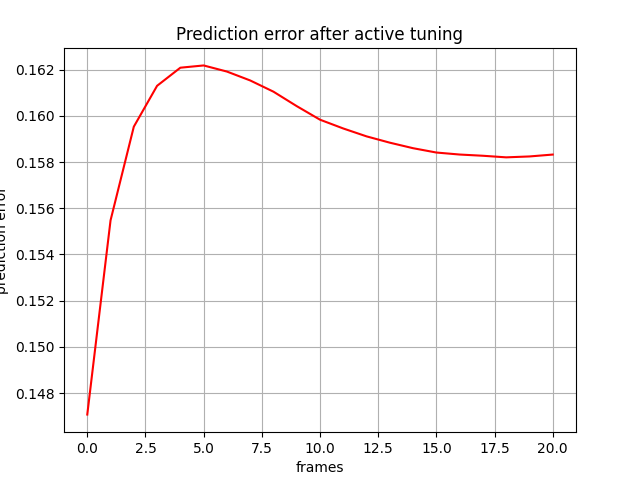

The file beside this chart, header and first rows:
, 0
0, 0.1471
1, 0.1555
2, 0.1595
3, 0.1613
4, 0.1621
5, 0.1622
6, 0.1619
7, 0.1615
8, 0.161
9, 0.1604
10, 0.1598
11, 0.1595
12, 0.1591
13, 0.1588
14, 0.1586
15, 0.1584
16, 0.1583
17, 0.1583
18, 0.1582
19, 0.1582
20, 0.1583
